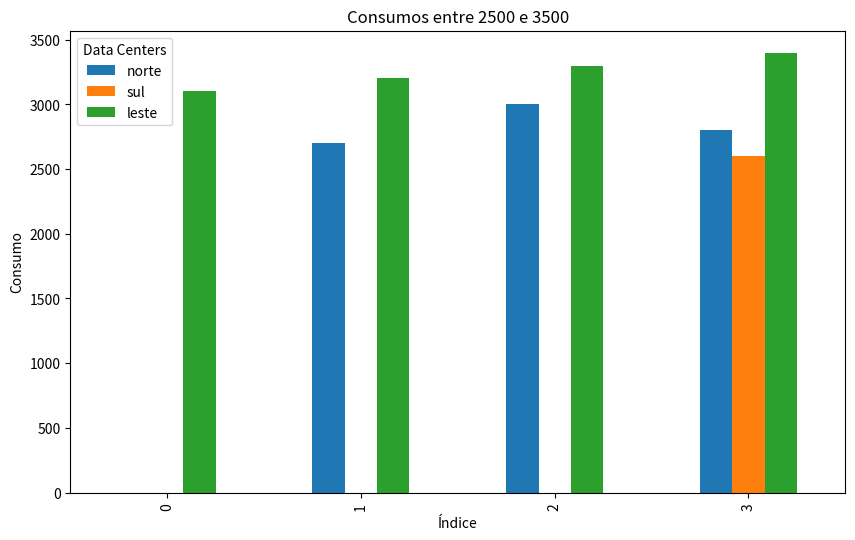

Reproduce this figure in Python.
import pandas as pd
import matplotlib.pyplot as plt
import os

norte = pd.Series([2500, 2700, 3000, 2800], name='norte')
sul = pd.Series([2300, 2200, 2400, 2600], name='sul')
leste = pd.Series([3100, 3200, 3300, 3400], name='leste')

data_centers = pd.concat([norte, sul, leste], axis=1)

print(data_centers)

print("\nPrimeiro valor do sul:", sul.iloc[0])
print("Quarto valor do sul:", sul.iloc[3])

# Filtrar os consumos maiores que 2500 e menores que 3500
filtered_data = data_centers[(data_centers > 2500) & (data_centers < 3500)]


# Plotar os dados filtrados
filtered_data.plot(kind='bar', figsize=(10, 6))
plt.title('Consumos entre 2500 e 3500')
plt.xlabel('Índice')
plt.ylabel('Consumo')
plt.legend(title='Data Centers')

output_dir = 'pandas'
os.makedirs(output_dir, exist_ok=True)  
output_path = os.path.join(output_dir, 'consumo dataCenters.png')
plt.savefig(output_path)

plt.show()

